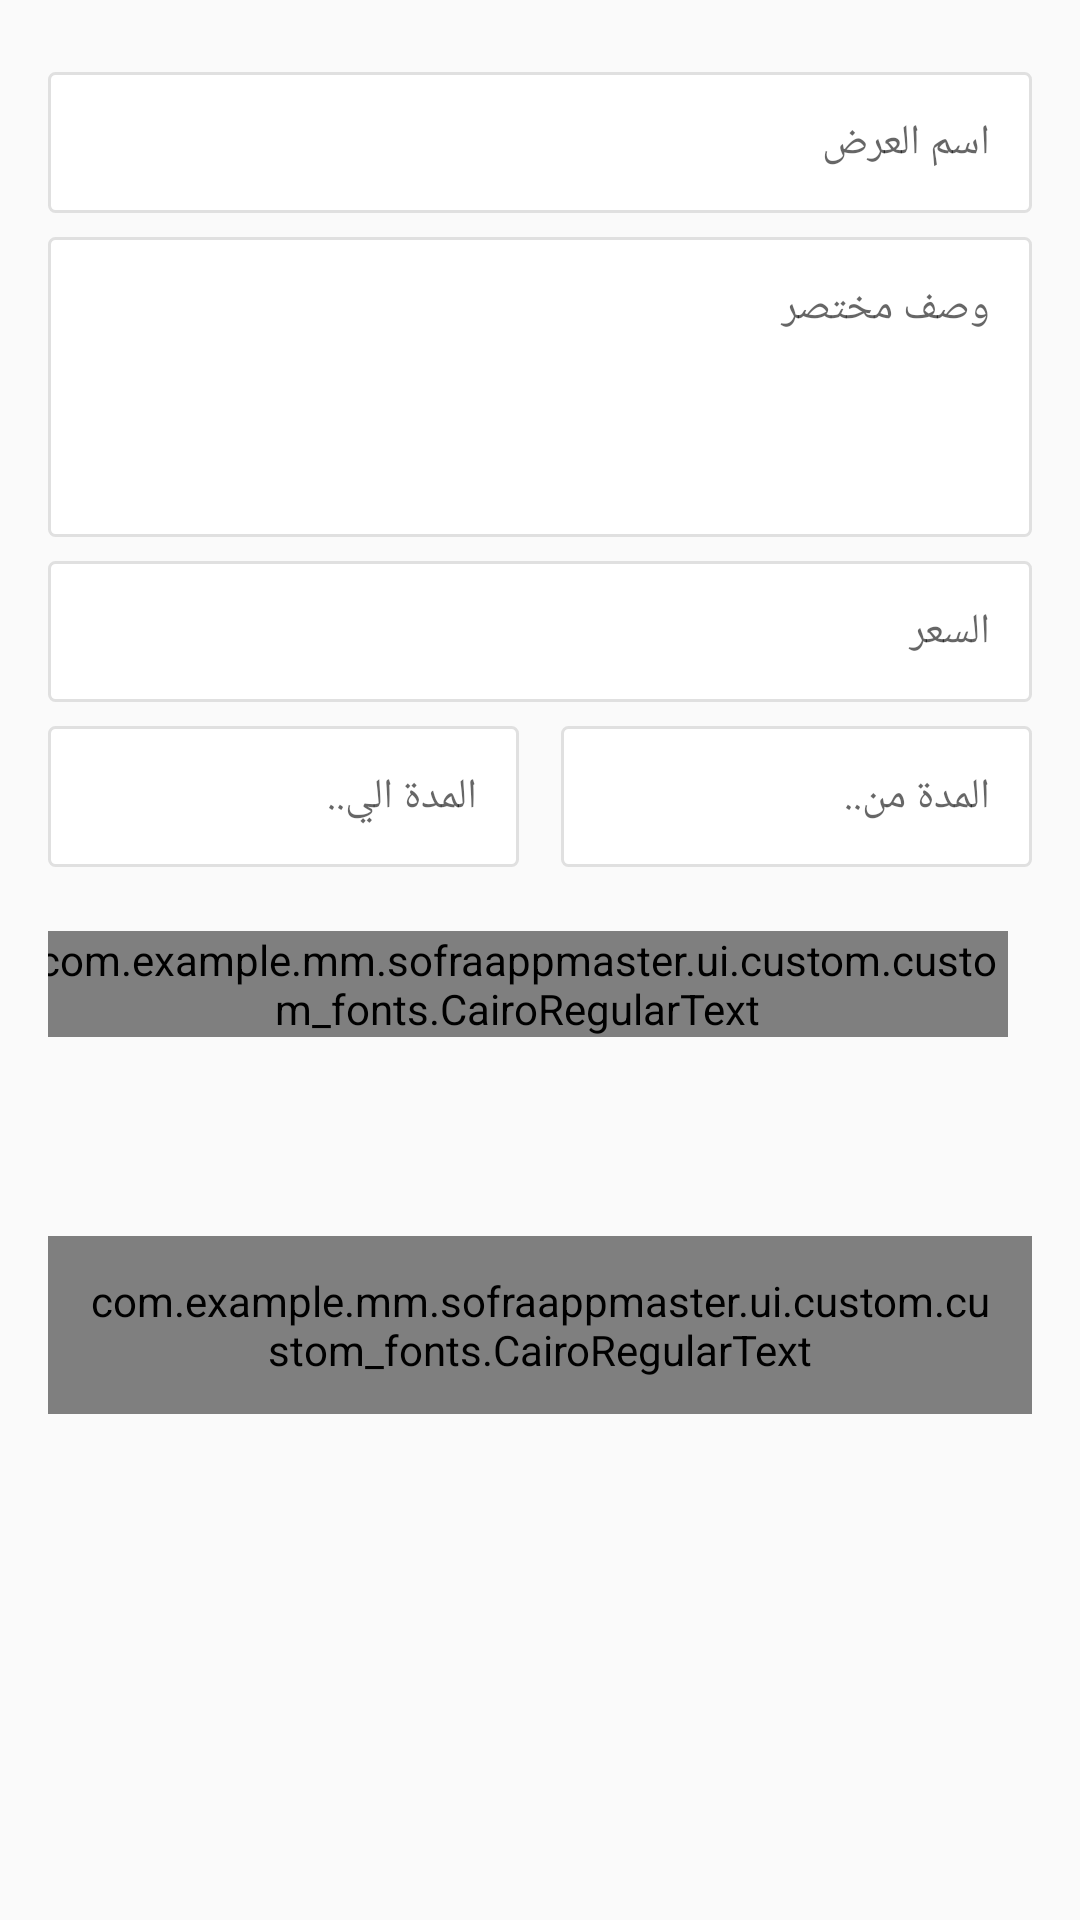

Write the Android layout XML for this screen, with the resource values it uses.
<!-- AndroidManifest.xml: application theme AppTheme -->
<!-- res/layout/fragment_add_new_offer.xml -->
<?xml version="1.0" encoding="utf-8"?>
<android.support.constraint.ConstraintLayout xmlns:android="http://schemas.android.com/apk/res/android"
    xmlns:app="http://schemas.android.com/apk/res-auto"
    xmlns:tools="http://schemas.android.com/tools"
    android:layout_width="match_parent"
    android:layout_height="wrap_content"
    android:paddingStart="@dimen/dimension16"
    android:paddingTop="@dimen/dimension16"
    android:paddingBottom="@dimen/dimension16"
    android:paddingEnd="@dimen/dimension16"
    tools:context=".ui.fragment.restaurant.nav.AddNewOfferFragment">


    <EditText
        android:id="@+id/RestaurantOfferName"
        android:layout_width="match_parent"
        android:layout_height="wrap_content"
        android:layout_marginTop="8dp"
        android:background="@drawable/rounded_corner_white"
        android:hint="@string/offer_name"
        android:layoutDirection="rtl"
        android:padding="@dimen/dimension14"
        android:textSize="@dimen/text14"
        app:layout_constraintEnd_toEndOf="parent"
        app:layout_constraintStart_toStartOf="parent"
        app:layout_constraintTop_toTopOf="parent" />

    <EditText
        android:id="@+id/RestaurantOfferDescription"
        android:layout_width="match_parent"
        android:layout_height="@dimen/dimension100"
        android:gravity="start|top"
        android:layout_marginTop="8dp"
        android:background="@drawable/rounded_corner_white"
        android:hint="@string/descrbtion"
        android:layoutDirection="rtl"
        android:padding="@dimen/dimension14"
        android:textSize="@dimen/text14"
        app:layout_constraintEnd_toEndOf="parent"
        app:layout_constraintStart_toStartOf="parent"
        app:layout_constraintTop_toBottomOf="@+id/RestaurantOfferName" />


    <EditText
        android:id="@+id/RestaurantOfferPrice"
        android:layout_width="match_parent"
        android:layout_height="wrap_content"
        android:layout_marginTop="8dp"
        android:background="@drawable/rounded_corner_white"
        android:hint="@string/price_txt"
        android:layoutDirection="rtl"
        android:padding="@dimen/dimension14"
        android:textSize="@dimen/text14"
        app:layout_constraintEnd_toEndOf="parent"
        app:layout_constraintStart_toStartOf="parent"
        app:layout_constraintTop_toBottomOf="@+id/RestaurantOfferDescription" />

    <LinearLayout
        android:id="@+id/linearLayout"
        android:layout_width="match_parent"
        android:layout_height="wrap_content"
        android:layout_marginTop="8dp"
        android:layoutDirection="rtl"
        android:orientation="horizontal"
        android:weightSum="2"
        app:layout_constraintEnd_toEndOf="parent"
        app:layout_constraintStart_toStartOf="parent"
        app:layout_constraintTop_toBottomOf="@+id/RestaurantOfferPrice">

        <EditText
            android:id="@+id/RestaurantOfferDateFrom"
            android:layout_width="@dimen/dimension0"
            android:layout_height="wrap_content"
            android:layout_marginEnd="@dimen/dimension14"
            android:layout_weight="1"
            android:background="@drawable/rounded_corner_white"
            android:hint="المدة من.."
            android:layoutDirection="rtl"
            android:padding="@dimen/dimension14"
            android:textSize="@dimen/text14" />

        <EditText
            android:id="@+id/RestaurantOfferDateTo"
            android:layout_width="@dimen/dimension0"
            android:layout_height="wrap_content"
            android:layout_weight="1"
            android:background="@drawable/rounded_corner_white"
            android:hint="المدة الي.."
            android:layoutDirection="rtl"
            android:padding="@dimen/dimension14"
            android:textSize="@dimen/text14" />

    </LinearLayout>

    <com.example.mm.sofraappmaster.ui.custom.custom_fonts.CairoRegularText
        android:id="@+id/cairoRegularText"
        android:layout_width="wrap_content"
        android:layout_height="wrap_content"
        android:layout_marginBottom="@dimen/dimension8"
        android:layout_marginEnd="@dimen/dimension8"
        android:text="@string/restaurant_photo"
        android:textColor="@color/colorGreyDark"
        android:textSize="@dimen/text16"
        app:layout_constraintBottom_toBottomOf="@+id/imageView_Register"
        app:layout_constraintEnd_toEndOf="parent"
        app:layout_constraintTop_toTopOf="@+id/imageView_Register" />

    <ImageView
        android:id="@+id/imageView_Register"
        android:layout_width="70dp"
        android:layout_height="70dp"
        android:layout_marginEnd="@dimen/dimension8"
        android:layout_marginStart="@dimen/dimension8"
        android:layout_marginTop="@dimen/dimension8"
        app:layout_constraintEnd_toStartOf="@+id/cairoRegularText"
        app:layout_constraintHorizontal_bias="1.0"
        app:layout_constraintStart_toStartOf="parent"
        app:layout_constraintTop_toBottomOf="@+id/linearLayout"
        app:srcCompat="@drawable/image_loader" />

    <com.example.mm.sofraappmaster.ui.custom.custom_fonts.CairoRegularText
        android:id="@+id/Register_restaurant_SignUp_Button"
        android:layout_width="match_parent"
        android:layout_height="wrap_content"
        android:layout_marginTop="@dimen/dimension45"
        android:background="@drawable/green_button"
        android:gravity="center"
        android:padding="@dimen/dimension12"
        android:text="@string/add_button"
        android:textColor="@color/colorWhite"
        android:textSize="@dimen/text16"
        app:layout_constraintEnd_toEndOf="parent"
        app:layout_constraintStart_toStartOf="parent"
        app:layout_constraintTop_toBottomOf="@+id/imageView_Register" />
</android.support.constraint.ConstraintLayout>
<!-- resources referenced by this layout -->
<resources>
  <color name="colorGreyDark">#3d3e42</color>
  <color name="colorWhite">#ffffff</color>
  <dimen name="dimension0">0dp</dimen>
  <dimen name="dimension100">100dp</dimen>
  <dimen name="dimension12">12dp</dimen>
  <dimen name="dimension14">14dp</dimen>
  <dimen name="dimension16">16dp</dimen>
  <dimen name="dimension45">45dp</dimen>
  <dimen name="dimension8">8dp</dimen>
  <dimen name="text14">14sp</dimen>
  <dimen name="text16">16sp</dimen>
  <!-- drawable green_button (drawable) -->
  <?xml version="1.0" encoding="utf-8"?>
  <selector xmlns:android="http://schemas.android.com/apk/res/android">
  
      <item android:state_pressed="true">
          <shape android:shape="rectangle">
              <solid android:color="@color/colorGreenDark" />
              <corners android:radius="2dp" />
              <padding android:bottom="1dp"
                  android:left="5dp"
                  android:right="5dp"
                  android:top="1dp" />
          </shape>
      </item>
  
      <item>
          <shape android:shape="rectangle">
              <solid android:color="@color/colorGreen" />
              <corners android:radius="2dp" />
              <padding android:bottom="1dp"
                  android:left="5dp"
                  android:right="5dp"
                  android:top="1dp" />
          </shape>
      </item>
  
  </selector>
  <!-- drawable image_loader: png bitmap (drawable-hdpi, 1311 bytes) -->
  <!-- drawable rounded_corner_white (drawable) -->
  <?xml version="1.0" encoding="utf-8"?>
  <shape xmlns:android="http://schemas.android.com/apk/res/android" >
      <stroke
          android:width="1dp"
          android:color="@color/colorGrey300" />
  
      <solid android:color="@color/colorWhite" />
  
      <corners android:radius="2dp"/>
  </shape>
  <string name="add_button">اضف</string>
  <string name="descrbtion">وصف مختصر</string>
  <string name="offer_name">اسم العرض</string>
  <string name="price_txt">السعر</string>
  <string name="restaurant_photo">صورة المتجر</string>
  <style name="AppTheme" parent="Theme.AppCompat.Light.NoActionBar">
          
          <item name="colorPrimary">@color/colorPrimary</item>
          <item name="colorPrimaryDark">@color/colorPrimaryDark</item>
          <item name="colorAccent">@color/colorAccent</item>
      </style>
  <color name="colorGreenDark">#296932</color>
  <color name="colorGreen">#3ab54a</color>
  <color name="colorGrey300">#E0E0E0</color>
  <color name="colorPrimary">#008577</color>
  <color name="colorPrimaryDark">#00574B</color>
  <color name="colorAccent">#b14f37</color>
</resources>
